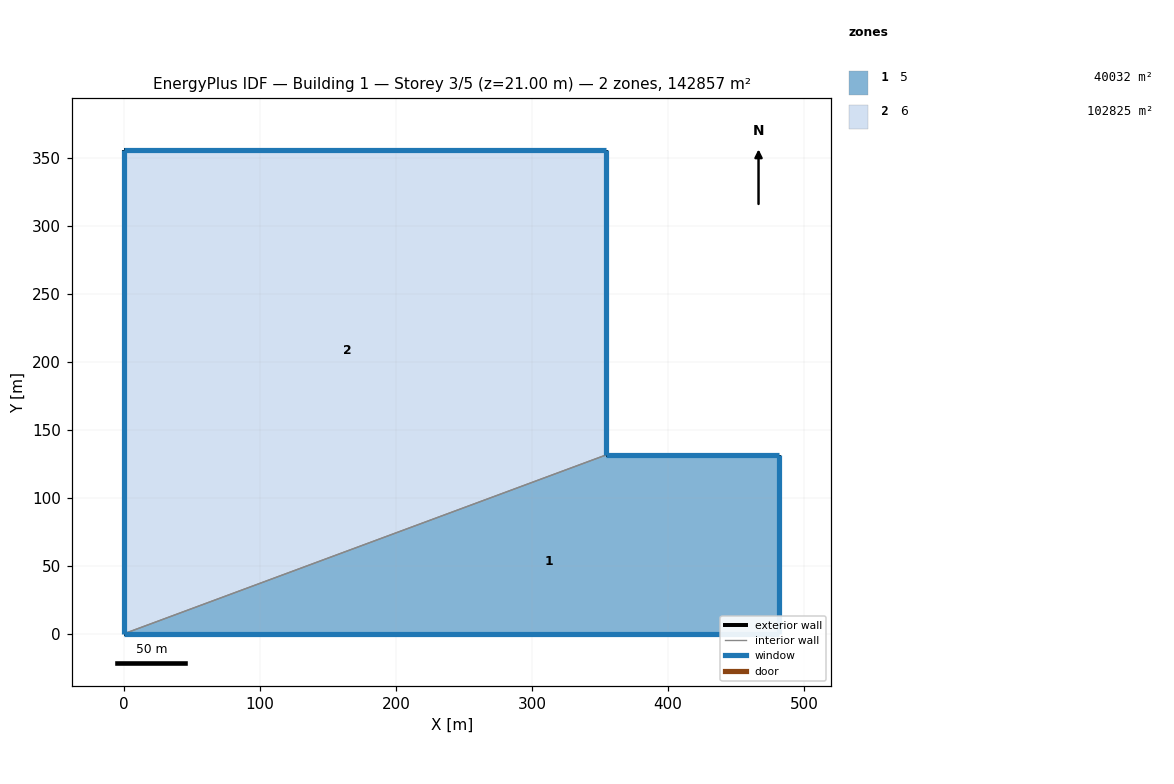
=== STOREY PLAN SPEC (per zone: floor XY polygon, exterior-wall plan segments, windows/doors) ===
zone 1: 5  (40032.1 m²)
  floor: (0.00, 0.00) (354.58, 131.52) (481.67, 131.52) (481.67, 0.00)
  exterior wall: (354.58, 131.52) – (481.67, 131.52)  [127.1 m]
    window: (481.66, 131.52) – (354.59, 131.52)  [61.0 m²]
  exterior wall: (481.67, 131.52) – (481.67, 0.00)  [131.5 m]
    window: (481.67, 0.01) – (481.67, 131.51)  [218.3 m²]
  exterior wall: (481.67, 0.00) – (0.00, 0.00)  [481.7 m]
    window: (0.01, 0.00) – (481.66, 0.00)  [520.2 m²]
  interior walls: 1
zone 2: 6  (102824.7 m²)
  floor: (0.00, 0.00) (0.00, 355.75) (354.58, 355.75) (354.58, 131.52)
  exterior wall: (354.58, 355.75) – (354.58, 131.52)  [224.2 m]
    window: (354.58, 131.53) – (354.58, 355.74)  [372.2 m²]
  exterior wall: (0.00, 0.00) – (0.00, 355.75)  [355.8 m]
    window: (0.00, 355.74) – (0.00, 0.01)  [113.8 m²]
  exterior wall: (0.00, 355.75) – (354.58, 355.75)  [354.6 m]
    window: (354.57, 355.75) – (0.01, 355.75)  [170.2 m²]
  interior walls: 1

=== DERIVED (storey summary) ===
Building: Building 1
Storey: 3 of 5  (floor level z = 21.00 m)
Storey gross floor area: 142856.7 m²
Zones on this storey: 2
  - 5: floor 40032.1 m²; exterior wall 740.3 m (2117.2 m²); 3 window(s) 799.5 m²; WWR 37.8%
  - 6: floor 102824.7 m²; exterior wall 934.6 m (2672.8 m²); 3 window(s) 656.2 m²; WWR 24.6%
Zone adjacency (shared interzone walls):
  - 5 ↔ 6